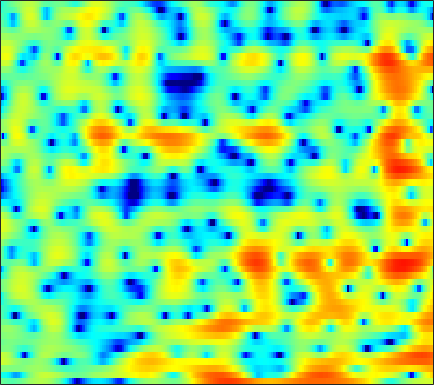

The table this chart was drawn from, first rows:
-0.88546, -1.1462, -1.4635, -1.6839, -1.8003, -1.861, -1.7869, -1.6242, -1.3055, -0.88158, -0.38912, -0.02253, 0.47796, 0.93038, 1.2188, 1.5416, 1.7789, 1.9014, 2.0009, 1.9979, 1.8947, 1.7474, 1.4521, 1.0129
-4.434, -4.497, -4.897, -5.665, -6.474, -7.788, -9.041, -9.455, -8.709, -6.905, -4.898, -3.525, -1.932, -0.6343, 0.1694, 1.044, 1.719, 2.108, 2.499, 2.753, 2.874, 2.887, 2.814, 2.641
0.09611, 0.1195, 0.092, 0.02978, -0.02787, -0.1064, -0.1576, -0.1643, -0.1147, -0.008407, 0.1531, 0.3028, 0.5214, 0.7419, 0.9033, 1.06, 1.16, 1.19, 1.156, 1.032, 0.821, 0.6001, 0.2161, -0.236
3.318, 3.096, 2.762, 2.38, 2.064, 1.605, 1.127, 0.7772, 0.3531, 0.01181, -0.2062, -0.2678, -0.2237, -0.03367, 0.1628, 0.439, 0.6752, 0.8017, 0.8455, 0.7291, 0.4244, 0.03999, -0.706, -1.775
2.948, 2.815, 2.49, 1.967, 1.412, 0.4078, -0.9606, -2.314, -4.747, -8.403, -14.68, -19.17, -11.86, -6.86, -4.437, -2.159, -0.5514, 0.3362, 1.186, 1.727, 1.999, 2.053, 1.944, 1.652
-0.4784, -0.1845, -0.004838, -0.03998, -0.2081, -0.6035, -1.151, -1.641, -2.33, -2.964, -3.38, -3.452, -3.186, -2.599, -2.033, -1.23, -0.4692, 0.04252, 0.6189, 1.075, 1.402, 1.568, 1.691, 1.721
-0.9727, -0.7022, -0.4569, -0.3277, -0.2955, -0.3268, -0.4284, -0.5365, -0.6893, -0.8268, -0.9255, -0.957, -0.9291, -0.8222, -0.6891, -0.4581, -0.1897, 0.03288, 0.3215, 0.5913, 0.8228, 0.9593, 1.086, 1.133
-0.01395, 0.1591, 0.322, 0.402, 0.4137, 0.3585, 0.2252, 0.08453, -0.1719, -0.4559, -0.7726, -1.014, -1.301, -1.501, -1.569, -1.508, -1.277, -0.9916, -0.5145, 0.004914, 0.4926, 0.8085, 1.133, 1.325
0.3589, 0.6326, 0.8523, 0.9124, 0.8719, 0.7218, 0.4663, 0.2088, -0.2438, -0.8473, -1.665, -2.47, -3.861, -5.688, -7.207, -8.543, -7.557, -5.733, -3.245, -1.194, 0.3785, 1.269, 2.122, 2.627
-0.8786, -0.7348, -0.865, -1.291, -1.748, -2.416, -2.945, -3.13, -3.177, -3.106, -3.123, -3.329, -3.978, -5.04, -5.996, -6.741, -5.835, -4.248, -1.928, 0.05616, 1.593, 2.467, 3.29, 3.748
-1.852, -2.345, -3.416, -5.146, -7.107, -11.36, -21.28, -24.08, -12.11, -7.531, -4.909, -3.567, -2.312, -1.433, -0.9081, -0.2625, 0.3848, 0.8927, 1.582, 2.232, 2.789, 3.115, 3.405, 3.504
-2.323, -2.569, -2.987, -3.534, -3.992, -4.557, -4.833, -4.67, -3.998, -2.977, -1.913, -1.175, -0.3367, 0.3593, 0.771, 1.216, 1.563, 1.771, 1.978, 2.123, 2.202, 2.211, 2.161, 2.036
-4.39, -3.566, -2.591, -1.808, -1.321, -0.7727, -0.2987, 0.03977, 0.4669, 0.8731, 1.249, 1.474, 1.704, 1.814, 1.826, 1.732, 1.528, 1.308, 0.9593, 0.5814, 0.2109, -0.02913, -0.2882, -0.4767
-5.294, -3.425, -1.566, -0.188, 0.6183, 1.48, 2.142, 2.527, 2.913, 3.152, 3.252, 3.229, 3.058, 2.705, 2.309, 1.592, 0.6383, -0.2414, -1.628, -3.195, -4.731, -5.623, -6.117, -5.789
-0.8946, -0.3241, 0.479, 1.268, 1.81, 2.439, 2.963, 3.266, 3.55, 3.686, 3.652, 3.501, 3.136, 2.548, 1.946, 0.8766, -0.5439, -1.908, -4.261, -7.553, -12.59, -18.75, -20.23, -13.35
-0.3477, -0.07156, 0.4527, 1.083, 1.566, 2.17, 2.679, 2.981, 3.26, 3.385, 3.354, 3.227, 2.9, 2.4, 1.901, 1.074, 0.04181, -0.8659, -2.224, -3.686, -5.118, -6.02, -6.87, -7.391
-4.498, -3.557, -1.998, -0.5509, 0.3795, 1.404, 2.158, 2.586, 2.964, 3.149, 3.162, 3.077, 2.841, 2.499, 2.178, 1.699, 1.173, 0.7547, 0.1688, -0.4686, -1.157, -1.7, -2.502, -3.467
-10.17, -6.705, -3.563, -1.499, -0.397, 0.67, 1.427, 1.809, 2.134, 2.228, 2.109, 1.875, 1.451, 0.9421, 0.5853, 0.2599, 0.1613, 0.2471, 0.4686, 0.7214, 0.8926, 0.8996, 0.7511, 0.3718
-1.233, -1.477, -1.598, -1.594, -1.504, -1.272, -0.9312, -0.6669, -0.4062, -0.3745, -0.7117, -1.271, -2.538, -4.538, -6.52, -8.894, -7.958, -5.652, -2.797, -0.6554, 0.8669, 1.688, 2.411, 2.825
-0.6054, -1.953, -4.143, -6.84, -8.858, -9.841, -8.084, -6.366, -4.626, -3.605, -3.252, -3.411, -4.194, -5.603, -6.962, -8.297, -7.463, -5.638, -3.055, -0.8907, 0.7703, 1.75, 2.752, 3.444
-0.5377, -1.966, -4.327, -7.239, -9.422, -10.58, -8.92, -7.275, -5.483, -4.308, -3.606, -3.324, -3.169, -3.114, -3.05, -2.824, -2.332, -1.793, -0.9077, 0.05501, 0.9882, 1.623, 2.365, 2.947
1.162, 0.4604, -0.5153, -1.455, -2.039, -2.572, -2.821, -2.876, -2.86, -2.826, -2.841, -2.871, -2.933, -2.966, -2.912, -2.709, -2.304, -1.876, -1.183, -0.4232, 0.3506, 0.8912, 1.521, 2.041
2.865, 2.519, 2.001, 1.463, 1.033, 0.4868, -0.05569, -0.4661, -1.058, -1.72, -2.495, -3.165, -4.138, -5.106, -5.686, -5.922, -5.389, -4.58, -3.256, -1.945, -0.7987, -0.07328, 0.696, 1.252
3.981, 3.776, 3.403, 2.936, 2.541, 1.948, 1.297, 0.768, -0.02029, -0.9791, -2.19, -3.381, -5.562, -8.945, -13.24, -29.23, -14.24, -9.156, -5.262, -2.819, -1.198, -0.3709, 0.3612, 0.7384
4.051, 3.831, 3.386, 2.796, 2.311, 1.607, 0.9259, 0.4561, -0.08631, -0.5787, -1.119, -1.591, -2.367, -3.267, -3.858, -4.125, -3.503, -2.623, -1.327, -0.2455, 0.4785, 0.7304, 0.6957, 0.2515
2.786, 2.407, 1.645, 0.5777, -0.4279, -1.956, -3.395, -4.051, -3.918, -2.905, -1.689, -0.8636, 0.03628, 0.7269, 1.155, 1.667, 2.146, 2.466, 2.801, 2.956, 2.817, 2.492, 1.637, 0.202
-0.7077, -1.093, -1.91, -3.215, -4.683, -7.602, -12.81, -20.22, -14.28, -7.689, -3.97, -2.056, -0.1605, 1.239, 2.047, 2.875, 3.463, 3.768, 3.982, 3.966, 3.691, 3.297, 2.492, 1.319
-5.902, -5.821, -5.818, -5.973, -6.194, -6.543, -6.758, -6.617, -5.859, -4.55, -3.013, -1.876, -0.5155, 0.63, 1.349, 2.119, 2.686, 2.986, 3.225, 3.279, 3.166, 2.959, 2.55, 2.004
-12.16, -11.08, -9.706, -8.481, -7.659, -6.707, -5.818, -5.123, -4.178, -3.193, -2.188, -1.449, -0.5219, 0.3066, 0.8453, 1.444, 1.91, 2.165, 2.394, 2.502, 2.503, 2.447, 2.307, 2.109
-18.43, -15.51, -12.51, -10.21, -8.791, -7.182, -5.809, -4.9, -3.783, -2.755, -1.81, -1.164, -0.38, 0.2951, 0.7219, 1.178, 1.508, 1.675, 1.8, 1.843, 1.827, 1.808, 1.778, 1.775
-16.39, -14.02, -11.38, -9.244, -7.949, -6.483, -5.228, -4.382, -3.321, -2.309, -1.355, -0.6872, 0.09897, 0.7379, 1.107, 1.437, 1.566, 1.546, 1.371, 1.074, 0.7476, 0.5376, 0.4197, 0.5552
-9.457, -8.247, -6.958, -6.071, -5.574, -5.122, -4.741, -4.346, -3.565, -2.461, -1.191, -0.2573, 0.8327, 1.671, 2.099, 2.374, 2.291, 1.974, 1.194, -0.03201, -1.685, -3.085, -4.41, -3.965
-2.575, -2.497, -2.63, -3.197, -3.937, -5.609, -8.355, -10.9, -10.99, -6.762, -3.143, -1.135, 0.8106, 2.091, 2.69, 3.043, 2.927, 2.512, 1.477, -0.2389, -2.882, -5.794, -10.67, -9.045
0.672, 0.3154, -0.3298, -1.24, -2.169, -3.796, -5.798, -7.137, -7.153, -5.062, -2.653, -1.123, 0.4357, 1.472, 1.953, 2.239, 2.164, 1.894, 1.286, 0.4423, -0.4847, -1.126, -1.635, -1.592
2.071, 1.694, 1.182, 0.6783, 0.2644, -0.2352, -0.6046, -0.7612, -0.6972, -0.3508, 0.152, 0.5434, 0.995, 1.302, 1.401, 1.361, 1.105, 0.7932, 0.2385, -0.3977, -1.075, -1.516, -1.974, -2.197
2.333, 1.962, 1.656, 1.534, 1.547, 1.611, 1.695, 1.773, 1.846, 1.893, 1.914, 1.875, 1.747, 1.526, 1.297, 0.8857, 0.3391, -0.181, -1.042, -2.096, -3.338, -4.322, -5.562, -6.258
-0.004569, -0.6687, -0.4153, 0.6232, 1.527, 2.536, 3.232, 3.559, 3.73, 3.627, 3.287, 2.917, 2.313, 1.64, 1.15, 0.5225, -0.09037, -0.6194, -1.539, -2.942, -5.032, -7.39, -12.38, -23.5
-7.513, -16.76, -6.179, -0.7544, 1.531, 3.462, 4.577, 4.976, 5.057, 4.628, 3.673, 2.63, 0.8389, -1.17, -2.387, -2.876, -2.347, -1.848, -1.536, -1.797, -2.658, -3.635, -5.085, -6.06
1.083, 0.8141, 1.203, 2.116, 2.891, 3.783, 4.343, 4.497, 4.29, 3.569, 2.222, 0.6789, -2.409, -7.455, -13.71, -12.44, -6.558, -4.213, -2.481, -1.675, -1.506, -1.655, -2.097, -2.669
0.5597, 0.929, 1.521, 2.174, 2.64, 3.184, 3.523, 3.624, 3.49, 3.03, 2.244, 1.457, 0.2357, -0.968, -1.67, -2.06, -1.893, -1.61, -1.278, -1.111, -1.233, -1.491, -2.108, -3.005
-3.133, -1.931, -0.574, 0.5748, 1.29, 2.066, 2.624, 2.909, 3.093, 3.054, 2.828, 2.549, 2.078, 1.553, 1.177, 0.7219, 0.3469, 0.11, -0.189, -0.5354, -0.9545, -1.344, -2.01, -2.917
-5.998, -4.529, -2.796, -1.311, -0.3108, 0.8042, 1.708, 2.221, 2.709, 2.975, 3.022, 2.925, 2.642, 2.214, 1.822, 1.224, 0.5725, 0.0824, -0.5225, -1.041, -1.419, -1.641, -1.886, -2.174
-8.04, -6.924, -5.072, -3.13, -1.768, -0.179, 1.101, 1.854, 2.587, 3.031, 3.192, 3.141, 2.847, 2.297, 1.706, 0.6974, -0.5593, -1.624, -3.039, -4.047, -4.24, -3.844, -2.949, -2.004
-20.02, -14.95, -9.135, -5.295, -3.197, -1.033, 0.5614, 1.468, 2.339, 2.861, 3.074, 3.035, 2.714, 2.057, 1.313, -0.08621, -2.102, -4.232, -8.6, -17.97, -16.7, -9.754, -5.114, -2.329
-10.3, -9.247, -6.975, -4.694, -3.207, -1.574, -0.3124, 0.4137, 1.127, 1.577, 1.779, 1.772, 1.55, 1.081, 0.5643, -0.3737, -1.593, -2.668, -4.162, -5.193, -5.079, -4.239, -2.65, -1.071
-4.44, -4.118, -3.509, -2.771, -2.216, -1.536, -0.974, -0.6358, -0.2993, -0.07146, 0.0452, 0.06799, 0.01571, -0.1263, -0.2918, -0.574, -0.9033, -1.138, -1.372, -1.44, -1.277, -0.9926, -0.4572, 0.1913
-1.667, -1.56, -1.407, -1.288, -1.234, -1.237, -1.313, -1.404, -1.536, -1.642, -1.668, -1.624, -1.493, -1.315, -1.177, -0.9907, -0.8138, -0.6841, -0.499, -0.2996, -0.05937, 0.1469, 0.4468, 0.7756
0.5502, 0.6431, 0.6291, 0.3955, 0.06535, -0.5979, -1.501, -2.3, -3.376, -4.197, -4.438, -4.217, -3.585, -2.826, -2.262, -1.579, -0.9648, -0.5576, -0.08887, 0.2998, 0.5869, 0.7253, 0.8347, 0.8776
2.748, 3.12, 3.229, 2.893, 2.314, 1.053, -0.9181, -3.027, -7.145, -13.52, -14.16, -10.03, -6.586, -4.601, -3.594, -2.542, -1.577, -0.861, 0.0303, 0.746, 1.144, 1.197, 0.9087, 0.1868
3.832, 4.463, 4.779, 4.584, 4.105, 2.997, 1.344, -0.2948, -2.88, -5.354, -6.449, -6.389, -6.124, -6.498, -7.246, -7.995, -6.849, -4.93, -2.419, -0.629, 0.3805, 0.6361, 0.2414, -1.134
3.33, 3.689, 3.902, 3.795, 3.514, 2.9, 2.026, 1.243, 0.08404, -1.096, -2.28, -3.246, -4.804, -7.074, -9.583, -13.62, -12, -8.37, -4.807, -2.53, -1.174, -0.6398, -0.4537, -0.7408
2.475, 2.582, 2.624, 2.523, 2.359, 2.04, 1.608, 1.233, 0.6651, 0.03549, -0.6658, -1.208, -2.014, -2.813, -3.316, -3.662, -3.489, -3.041, -2.232, -1.446, -0.8268, -0.5179, -0.3008, -0.2858
1.281, 1.292, 1.224, 1.102, 0.9905, 0.8263, 0.6964, 0.6163, 0.5351, 0.4453, 0.3442, 0.25, 0.1022, -0.04446, -0.1354, -0.2071, -0.1911, -0.1347, -0.01717, 0.1069, 0.1969, 0.2301, 0.1938, 0.04856
-0.1759, -0.2909, -0.5977, -1.001, -1.293, -1.521, -1.426, -1.139, -0.5562, 0.1036, 0.7086, 1.06, 1.422, 1.626, 1.689, 1.667, 1.554, 1.423, 1.209, 0.9931, 0.7918, 0.6603, 0.4992, 0.3268
-1.484, -1.816, -2.731, -4.321, -5.972, -8.125, -7.952, -5.971, -3.105, -0.8296, 0.809, 1.699, 2.489, 2.899, 2.987, 2.846, 2.428, 1.966, 1.204, 0.3952, -0.2619, -0.5399, -0.5431, -0.2473
-2.289, -2.401, -3.167, -4.804, -6.681, -9.763, -9.471, -6.526, -2.872, -0.2378, 1.577, 2.539, 3.346, 3.694, 3.669, 3.249, 2.354, 1.32, -0.6362, -3.435, -6.967, -8.579, -6.592, -3.519
-3.349, -2.843, -2.511, -2.421, -2.41, -2.253, -1.731, -1.068, 0.01901, 1.13, 2.076, 2.615, 3.087, 3.234, 3.112, 2.606, 1.669, 0.6249, -1.296, -3.944, -7.028, -8.327, -6.784, -4.103
-4.059, -3.31, -2.517, -1.883, -1.486, -0.9547, -0.3979, 0.04941, 0.6653, 1.252, 1.776, 2.087, 2.365, 2.45, 2.375, 2.08, 1.563, 1.05, 0.2329, -0.626, -1.336, -1.654, -1.726, -1.506
